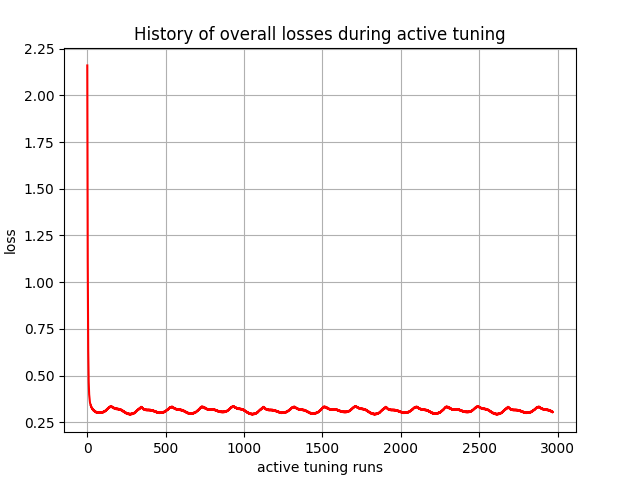

Values plotted in this chart, from the file beside it:
, 0
0, 2.16
1, 1.736
2, 1.392
3, 1.11
4, 0.9067
5, 0.7454
6, 0.6352
7, 0.5654
8, 0.5076
9, 0.4666
10, 0.4413
11, 0.4169
12, 0.399
13, 0.3898
14, 0.3776
15, 0.3683
16, 0.3652
17, 0.3576
18, 0.3515
19, 0.351
20, 0.3454
21, 0.3411
22, 0.3419
23, 0.3373
24, 0.3338
25, 0.3353
26, 0.3313
27, 0.3283
28, 0.3302
29, 0.3266
30, 0.3237
31, 0.326
32, 0.3226
33, 0.3201
34, 0.3226
35, 0.3194
36, 0.3164
37, 0.3191
38, 0.316
39, 0.3131
40, 0.316
41, 0.3131
42, 0.311
43, 0.314
44, 0.3111
45, 0.3093
46, 0.3123
47, 0.3095
48, 0.307
49, 0.3102
50, 0.3074
51, 0.3053
52, 0.3085
53, 0.3058
54, 0.3036
55, 0.3069
56, 0.3042
57, 0.3024
58, 0.3057
59, 0.303
... 2,910 more rows
